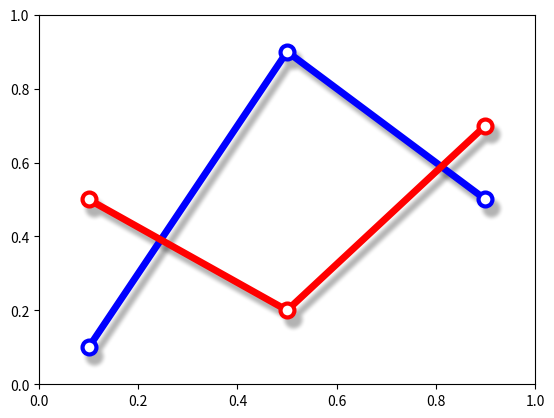

This chart was generated by the following Python code:
import matplotlib.pyplot as plt

import numpy as np
import matplotlib.cm as cm
import matplotlib.mlab as mlab
import matplotlib.transforms as mtransforms

def smooth1d(x, window_len):
    # copied from http://www.scipy.org/Cookbook/SignalSmooth

    s=np.r_[2*x[0]-x[window_len:1:-1],x,2*x[-1]-x[-1:-window_len:-1]]
    w = np.hanning(window_len)
    y=np.convolve(w/w.sum(),s,mode='same')
    return y[window_len-1:-window_len+1]

def smooth2d(A, sigma=3):

    window_len = max(int(sigma), 3)*2+1
    A1 = np.array([smooth1d(x, window_len) for x in np.asarray(A)])
    A2 = np.transpose(A1)
    A3 = np.array([smooth1d(x, window_len) for x in A2])
    A4 = np.transpose(A3)

    return A4


class BaseFilter(object):
    def prepare_image(self, src_image, dpi, pad):
        ny, nx, depth = src_image.shape
        #tgt_image = np.zeros([pad*2+ny, pad*2+nx, depth], dtype="d")
        padded_src = np.zeros([pad*2+ny, pad*2+nx, depth], dtype="d")
        padded_src[pad:-pad, pad:-pad,:] = src_image[:,:,:]

        return padded_src#, tgt_image

    def get_pad(self, dpi):
        return 0

    def __call__(self, im, dpi):
        pad = self.get_pad(dpi)
        padded_src = self.prepare_image(im, dpi, pad)
        tgt_image = self.process_image(padded_src, dpi)
        return tgt_image, -pad, -pad


class OffsetFilter(BaseFilter):
    def __init__(self, offsets=None):
        if offsets is None:
            self.offsets = (0, 0)
        else:
            self.offsets = offsets

    def get_pad(self, dpi):
        return int(max(*self.offsets)/72.*dpi)

    def process_image(self, padded_src, dpi):
        ox, oy = self.offsets
        a1 = np.roll(padded_src, int(ox/72.*dpi), axis=1)
        a2 = np.roll(a1, -int(oy/72.*dpi), axis=0)
        return a2

class GaussianFilter(BaseFilter):
    "simple gauss filter"
    def __init__(self, sigma, alpha=0.5, color=None):
        self.sigma = sigma
        self.alpha = alpha
        if color is None:
            self.color=(0, 0, 0)
        else:
            self.color=color

    def get_pad(self, dpi):
        return int(self.sigma*3/72.*dpi)


    def process_image(self, padded_src, dpi):
        #offsetx, offsety = int(self.offsets[0]), int(self.offsets[1])
        tgt_image = np.zeros_like(padded_src)
        aa = smooth2d(padded_src[:,:,-1]*self.alpha,
                      self.sigma/72.*dpi)
        tgt_image[:,:,-1] = aa
        tgt_image[:,:,:-1] = self.color
        return tgt_image

class DropShadowFilter(BaseFilter):
    def __init__(self, sigma, alpha=0.3, color=None, offsets=None):
        self.gauss_filter = GaussianFilter(sigma, alpha, color)
        self.offset_filter = OffsetFilter(offsets)

    def get_pad(self, dpi):
        return max(self.gauss_filter.get_pad(dpi),
                   self.offset_filter.get_pad(dpi))

    def process_image(self, padded_src, dpi):
        t1 = self.gauss_filter.process_image(padded_src, dpi)
        t2 = self.offset_filter.process_image(t1, dpi)
        return t2



def drop_shadow_line( line, ax, shift=(4.0, -6.0) ):
    gauss = DropShadowFilter(4)

    # draw shadows with same lines with slight offset.

    xx = line.get_xdata()
    yy = line.get_ydata()
    shadow, = ax.plot(xx, yy)
    shadow.update_from(line)

    # offset transform
    ot = mtransforms.offset_copy(line.get_transform(), ax.figure,
                                 x=shift[0], y=shift[1], units='points')

    shadow.set_transform(ot)


    # adjust zorder of the shadow lines so that it is drawn below the
    # original lines
    shadow.set_zorder(line.get_zorder()-0.5)
    shadow.set_agg_filter(gauss)
    shadow.set_rasterized(True) # to support mixed-mode renderers



if __name__ == "__main__":
    ax = plt.subplot(111)
    l1, = ax.plot([0.1, 0.5, 0.9], [0.1, 0.9, 0.5], "bo-",
                  mec="b", mfc="w", lw=5, mew=3, ms=10, label="Line 1")
    l2, = ax.plot([0.1, 0.5, 0.9], [0.5, 0.2, 0.7], "ro-",
                  mec="r", mfc="w", lw=5, mew=3, ms=10, label="Line 1")
    
    drop_shadow_line( l1, ax )
    drop_shadow_line( l2, ax )
    plt.axis([0,1,0,1])
    plt.show()
